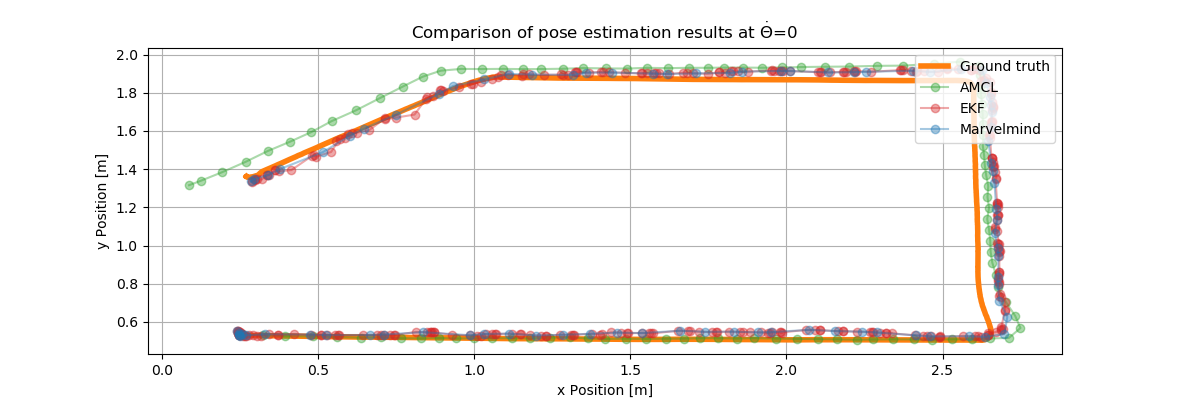

The data file committed next to this chart (first rows):
0.259419; 0.530494
0.2594; 0.5305
0.2594; 0.5305
0.2594; 0.5305
0.2594; 0.5305
0.2594; 0.5305
0.2594; 0.5305
0.2594; 0.5305
0.2594; 0.5305
0.2594; 0.5305
0.2594; 0.5305
0.2594; 0.5305
0.2594; 0.5305
0.2594; 0.5305
0.2594; 0.5305
0.2594; 0.5305
0.2594; 0.5305
0.2594; 0.5305
0.2594; 0.5305
0.2594; 0.5305
0.2594; 0.5305
0.2594; 0.5305
0.2594; 0.5305
0.2594; 0.5305
0.2594; 0.5305
0.2594; 0.5305
0.2594; 0.5305
0.2594; 0.5305
0.2594; 0.5305
0.2594; 0.5305
0.2594; 0.5305
0.2594; 0.5305
0.2594; 0.5305
0.2594; 0.5305
0.2594; 0.5305
0.2594; 0.5305
0.2594; 0.5305
0.2594; 0.5305
0.2594; 0.5305
0.2594; 0.5305
0.2594; 0.5305
0.2594; 0.5305
0.2594; 0.5305
0.2594; 0.5305
0.2594; 0.5305
0.2594; 0.5305
0.2594; 0.5305
0.2594; 0.5305
0.2594; 0.5305
0.2594; 0.5305
0.2594; 0.5305
0.2594; 0.5305
0.2594; 0.5305
0.2594; 0.5305
0.2594; 0.5305
0.2594; 0.5305
0.2594; 0.5305
0.2594; 0.5305
0.2594; 0.5305
0.2594; 0.5305
0.2594; 0.5305
... 2,512 more rows
